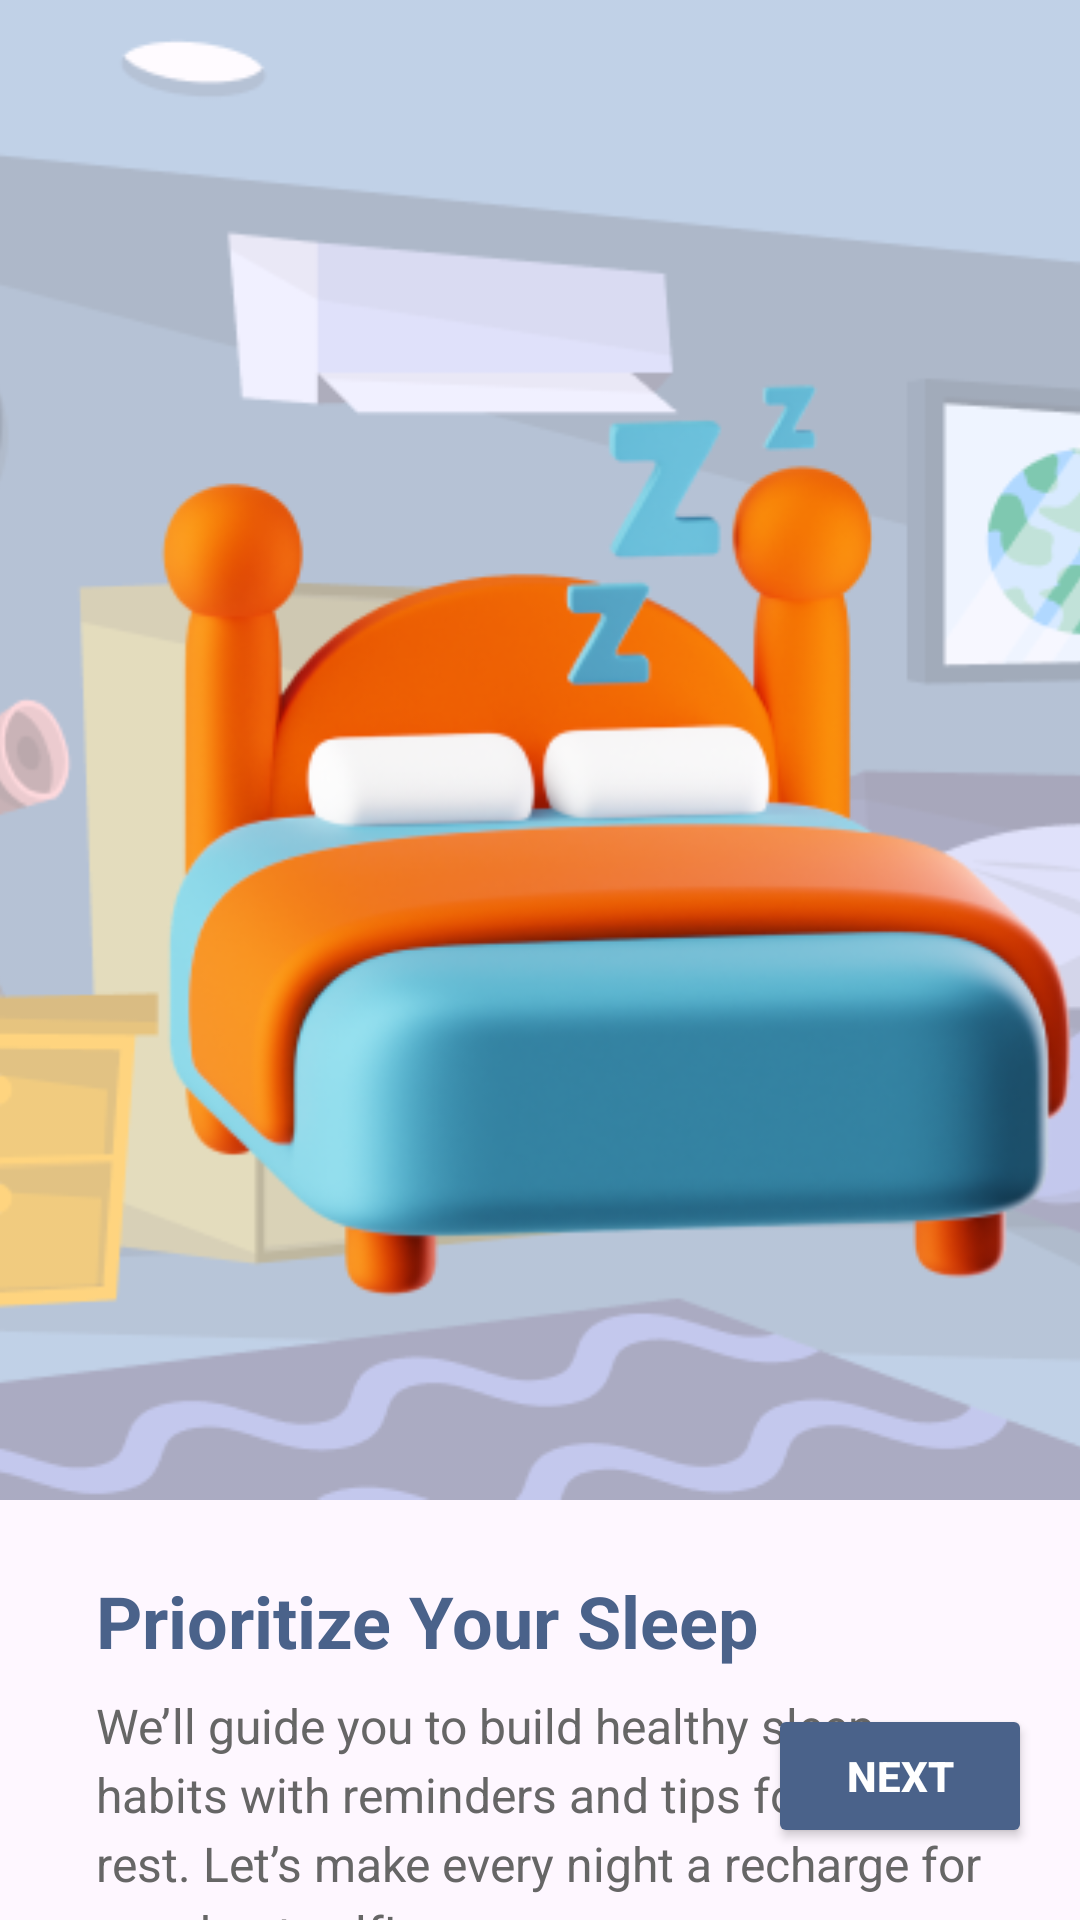

The Android layout XML behind this screen, and the referenced resources:
<!-- AndroidManifest.xml: application theme Theme.SeeHeart -->
<!-- res/layout/activity_onboarding3.xml -->
<?xml version="1.0" encoding="utf-8"?>
<RelativeLayout xmlns:android="http://schemas.android.com/apk/res/android"
    android:layout_width="match_parent"
    android:layout_height="match_parent">

    
    <ImageView
        android:id="@+id/onboardingImage"
        android:layout_width="match_parent"
        android:layout_height="500dp"
        android:scaleType="centerCrop"
        android:src="@drawable/onboarding3" />

    
    <TextView
        android:id="@+id/onboardingTitle"
        android:layout_width="wrap_content"
        android:layout_height="wrap_content"
        android:layout_below="@id/onboardingImage"
        android:layout_marginTop="24dp"
        android:layout_marginStart="32dp"
        android:layout_marginEnd="32dp"
        android:text="Prioritize Your Sleep"
        android:textSize="24sp"
        android:textColor="#4A628A"
        android:textStyle="bold" />

    
    <TextView
        android:id="@+id/onboardingDescription"
        android:layout_width="wrap_content"
        android:layout_height="wrap_content"
        android:layout_below="@id/onboardingTitle"
        android:layout_marginTop="8dp"
        android:layout_marginStart="32dp"
        android:layout_marginEnd="32dp"
        android:text="We’ll guide you to build healthy sleep habits with reminders and tips for quality rest. Let’s make every night a recharge for your best self!"
        android:textSize="16sp"
        android:textColor="#666666"
        android:lineSpacingExtra="4dp" />

    
    <Button
        android:id="@+id/nextButton"
        android:layout_width="wrap_content"
        android:layout_height="wrap_content"
        android:layout_alignParentBottom="true"
        android:layout_alignParentEnd="true"
        android:layout_marginEnd="16dp"
        android:layout_marginBottom="24dp"
        android:text="Next"
        android:backgroundTint="#4A628A"
        android:textColor="#FFFFFF"
        android:paddingStart="24dp"
        android:paddingEnd="24dp"
        android:textStyle="bold" />
</RelativeLayout>
<!-- resources referenced by this layout -->
<resources>
  <!-- drawable onboarding3: png bitmap (drawable, 98369 bytes) -->
  <style name="Theme.SeeHeart" parent="android:Theme.Material.Light.NoActionBar" />
</resources>
